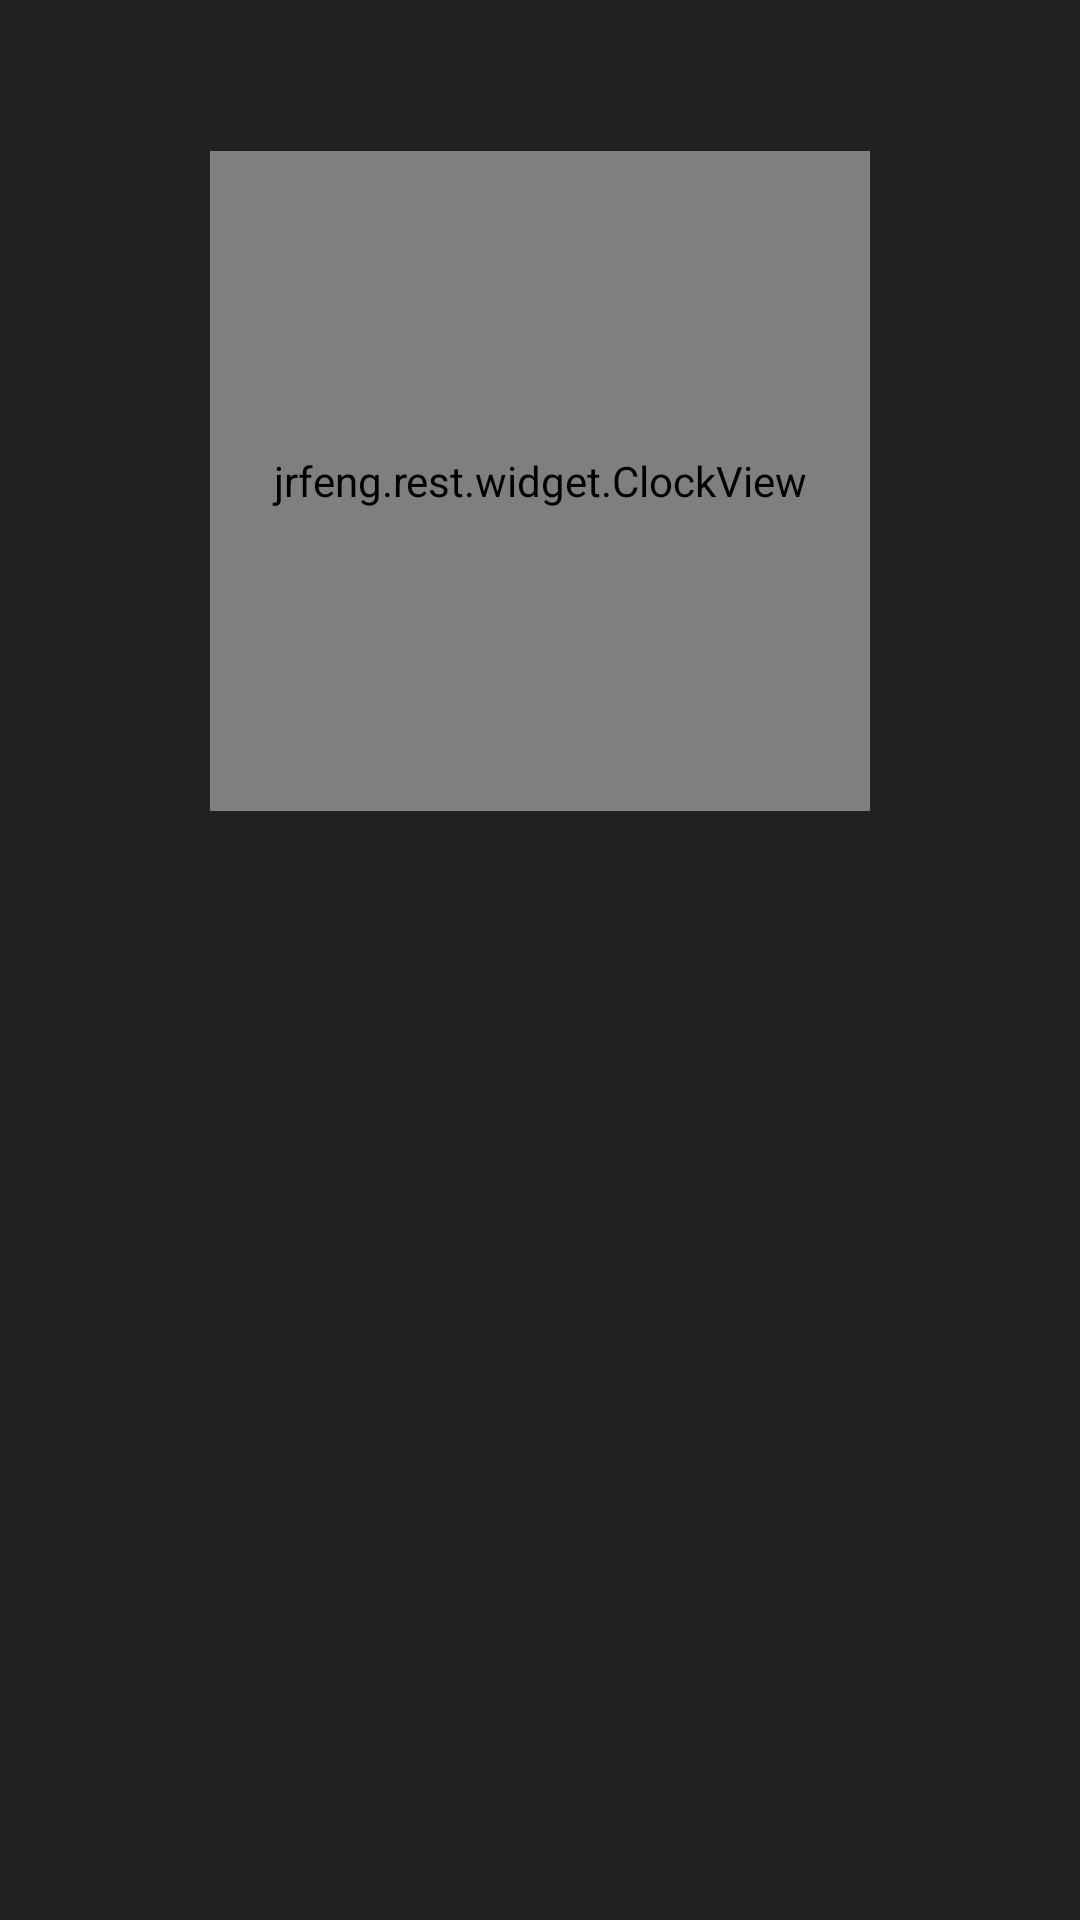

Layout XML and referenced resources for this Android screen:
<!-- AndroidManifest.xml: application theme AppTheme -->
<!-- res/layout/activity_main.xml -->
<?xml version="1.0" encoding="utf-8"?>
<androidx.constraintlayout.widget.ConstraintLayout xmlns:android="http://schemas.android.com/apk/res/android"
    xmlns:app="http://schemas.android.com/apk/res-auto"
    xmlns:tools="http://schemas.android.com/tools"
    android:id="@+id/root"
    android:layout_width="match_parent"
    android:layout_height="match_parent"
    android:background="@color/colorPrimary"
    android:clipToPadding="true"
    android:fitsSystemWindows="true"
    tools:context=".activity.MainActivity">

    <FrameLayout
        android:id="@+id/sceneRoot"
        android:layout_width="match_parent"
        android:layout_height="match_parent" />

    <example.rest.widget.ClockView
        android:id="@+id/clockView"
        android:layout_width="@dimen/sceneConfigClockWidth"
        android:layout_height="@dimen/sceneConfigClockHeight"
        app:countdownBarColor="@color/countdownBarColor"
        app:layout_constraintBottom_toBottomOf="parent"
        app:layout_constraintLeft_toLeftOf="parent"
        app:layout_constraintRight_toRightOf="parent"
        app:layout_constraintTop_toTopOf="parent"
        app:layout_constraintVertical_bias="0.12" />

</androidx.constraintlayout.widget.ConstraintLayout>
<!-- resources referenced by this layout -->
<resources>
  <color name="colorPrimary">#212121</color>
  <dimen name="sceneConfigClockHeight">220dp</dimen>
  <dimen name="sceneConfigClockWidth">220dp</dimen>
  <style name="AppTheme" parent="Theme.AppCompat.Light.NoActionBar">
          
          <item name="colorPrimary">@color/colorPrimary</item>
          <item name="colorPrimaryDark">@color/colorPrimaryDark</item>
          <item name="colorAccent">@color/colorAccent</item>
  
          <item name="android:windowBackground">@drawable/launch_background</item>
          
      </style>
  <color name="colorPrimaryDark">#212121</color>
  <color name="colorAccent">#2196f3</color>
  <!-- drawable launch_background (drawable) -->
  <?xml version="1.0" encoding="utf-8"?>
  <shape xmlns:android="http://schemas.android.com/apk/res/android"
      android:shape="rectangle">
  
      <solid android:color="@color/windowBackground" />
  </shape>
</resources>
